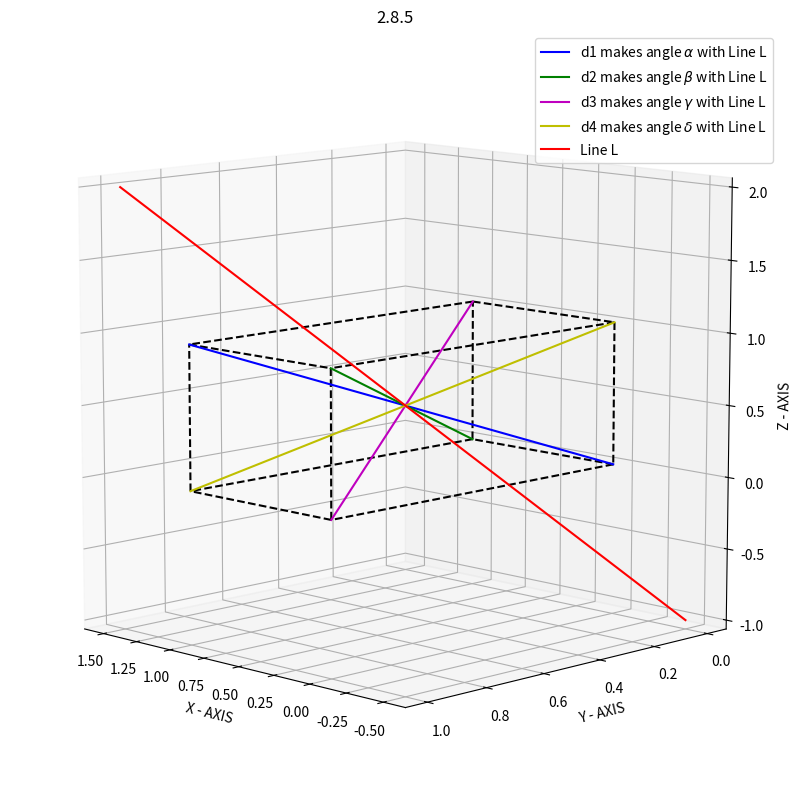

This chart was generated by the following Python code:
import numpy as np
import matplotlib.pyplot as plt
from mpl_toolkits.mplot3d import Axes3D

p1 = np.array([0,0,0])
p2 = np.array([1,0,0])
p3 = np.array([1,0,1])
p4 = np.array([0,0,1])
p5 = np.array([0,1,0])
p6 = np.array([1,1,0])
p7 = np.array([1,1,1])
p8 = np.array([0,1,1])

fig = plt.figure(figsize = (10,10))
ax = fig.add_subplot(111, projection = '3d')

# Bottom face
ax.plot([p1[0], p2[0]], [p1[1], p2[1]], [p1[2], p2[2]], 'k--')
ax.plot([p2[0], p3[0]], [p2[1], p3[1]], [p2[2], p3[2]], 'k--')
ax.plot([p3[0], p4[0]], [p3[1], p4[1]], [p3[2], p4[2]], 'k--')
ax.plot([p4[0], p1[0]], [p4[1], p1[1]], [p4[2], p1[2]], 'k--')

# Top face
ax.plot([p5[0], p6[0]], [p5[1], p6[1]], [p5[2], p6[2]], 'k--')
ax.plot([p6[0], p7[0]], [p6[1], p7[1]], [p6[2], p7[2]], 'k--')
ax.plot([p7[0], p8[0]], [p7[1], p8[1]], [p7[2], p8[2]], 'k--')
ax.plot([p8[0], p5[0]], [p8[1], p5[1]], [p8[2], p5[2]], 'k--')

# Vertical edges
ax.plot([p1[0], p5[0]], [p1[1], p5[1]], [p1[2], p5[2]], 'k--')
ax.plot([p2[0], p6[0]], [p2[1], p6[1]], [p2[2], p6[2]], 'k--')
ax.plot([p3[0], p7[0]], [p3[1], p7[1]], [p3[2], p7[2]], 'k--')
ax.plot([p4[0], p8[0]], [p4[1], p8[1]], [p4[2], p8[2]], 'k--')

# Body diagonal from p1 to p7
ax.plot([p1[0], p7[0]], [p1[1], p7[1]], [p1[2], p7[2]], 'b', label = r"d1 makes angle $\alpha$ with Line L")

# Body diagonal from p2 to p8
ax.plot([p2[0], p8[0]], [p2[1], p8[1]], [p2[2], p8[2]], 'g', label = r"d2 makes angle $\beta$ with Line L")

# Body diagonal from p3 to p5
ax.plot([p3[0], p5[0]], [p3[1], p5[1]], [p3[2], p5[2]], 'm', label = r"d3 makes angle $\gamma$ with Line L")

# Body diagonal from p4 to p6
ax.plot([p4[0], p6[0]], [p4[1], p6[1]], [p4[2], p6[2]], 'y', label = r"d4 makes angle $\delta$ with Line L")

# Center of the cube
center = np.array([0.5, 0.5, 0.5])

# Direction vector of the line
v = np.array([2, 1, 3])

# Parameter for length of the line
k = 0.5

# Two points on the line
start = center - k * v
end = center + k * v

# Plot the line
ax.plot([start[0], end[0]], [start[1], end[1]], [start[2], end[2]], 'r', label = 'Line L')


ax.set_xlabel("X - AXIS")
ax.set_ylabel("Y - AXIS")
ax.set_zlabel("Z - AXIS")
ax.set_title("2.8.5")

ax.legend()
ax.set_box_aspect([1, 1, 1])
ax.view_init(elev=10, azim=135)
plt.savefig("fig4.png", dpi=300)
plt.show()
